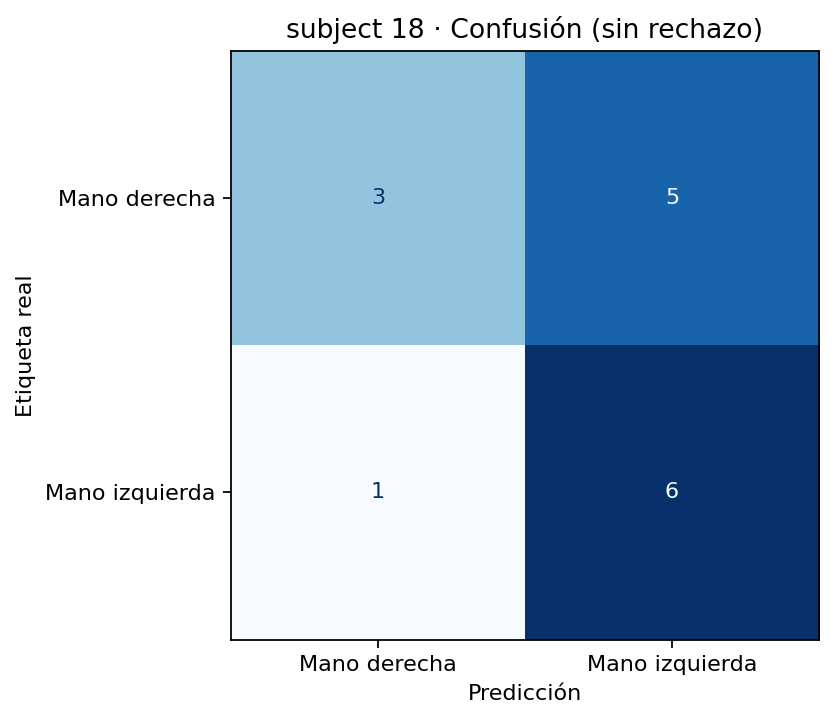

Data behind this chart, as committed beside it:
, Mano derecha, Mano izquierda
Mano derecha, 3, 5
Mano izquierda, 1, 6
